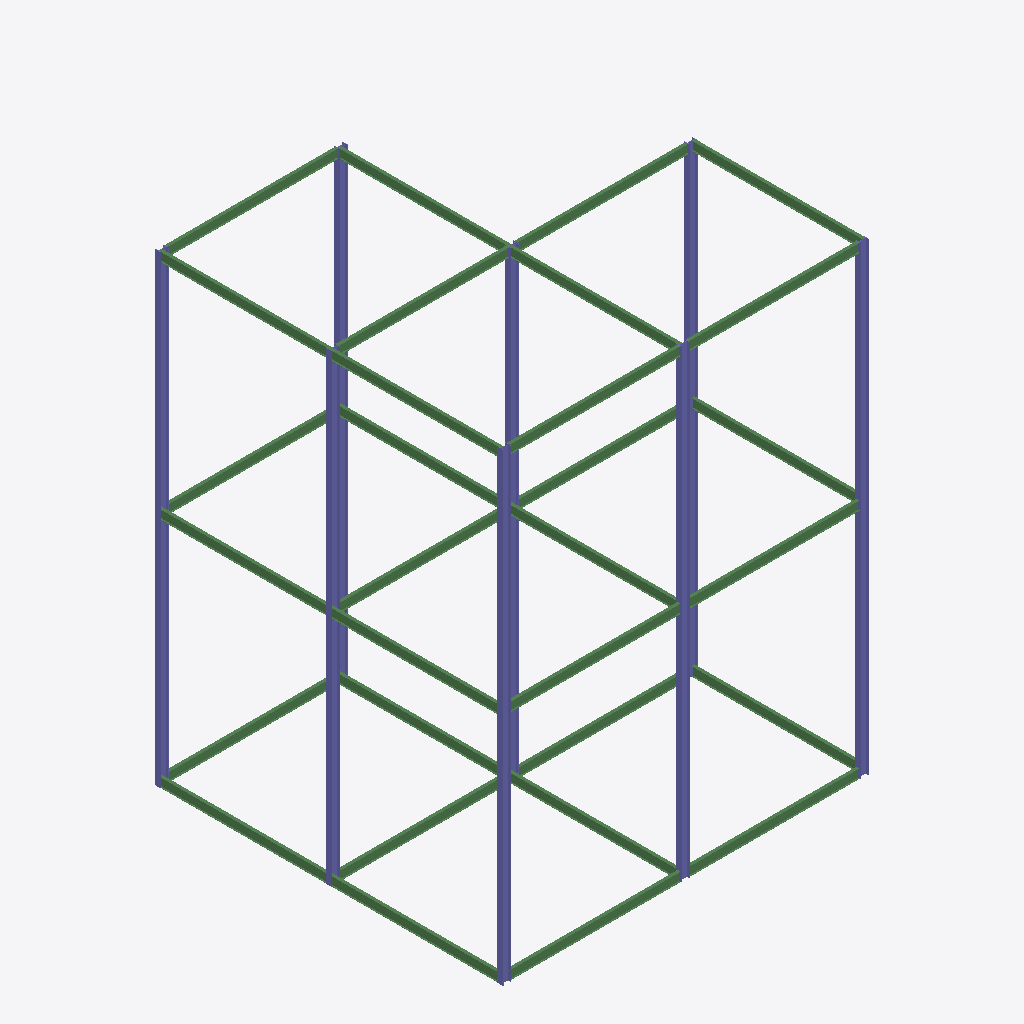
Isometric view of an IFC building model (IFC-SPF (STEP), schema IFC2X3, length unit millimetre), seen from the south-west, elements coloured by IFC class: 31 beams (green), 16 columns (violet).
Extent 16.2 m × 15.4 m × 20.6 m (x, y, z). Elements (54): 38 IfcBeam, 16 IfcColumn.

HEADER;
FILE_DESCRIPTION(('ViewDefinition [PresentationView]','Comment [Ironworkers Training Structure (1),SDS/2 Detailed model]'),'2;1');
FILE_NAME('s06-activity.ifc','2026-10-13T11:55:58+08:00',('belmore'),('Douglas Steel Fabricating Corp.'),'IfcOpenShell 0.8.5-post1','Bonsai 0.8.5-post1','None');
FILE_SCHEMA(('IFC2X3'));
ENDSEC;
DATA;
#560010=IFCPROJECT('1Q9Qo$4$$CGgrMT8FGVIkr',#560005,'Ironworkers Training Structure (1),SDS/2 Detailed model',$,$,$,$,(#560011),#560060);
#560020=IFCSITE('03vPFa$BHMIvRaIkil4IwQ',#560005,'Site',$,$,#560022,$,$,.ELEMENT.,$,$,$,$,$);
#560023=IFCBUILDING('2YjXF3aE7AHfCBRKFY83z2',#560005,'Building',$,$,#560025,$,$,.ELEMENT.,$,$,$);
#561050=IFCCOLUMN('3Jgx5E8SfCaeWIp0t9Kvec',#561064,'Column',$,$,#561514,#561063,$);
#560102=IFCCOLUMN('0hiRR5hcvE38rCz03F4WOq',#560101,'Column',$,$,#560529,#560112,$);
#560158=IFCCOLUMN('0D5LMYK2T1vQTplRcC7FvZ',#560172,'Column',$,$,#560549,#560171,$);
#560765=IFCCOLUMN('1H_PEs5kr0Tg18NUJIaYEP',#560779,'Column',$,$,#560889,#560778,$);
#561205=IFCCOLUMN('3dNpJpa2HAKuR4WMFLeagV',#561219,'Column',$,$,#561529,#561218,$);
#561015=IFCCOLUMN('3V72LYNFb1zx182CoYWlFn',#561029,'Column',$,$,#561509,#561028,$);
#560720=IFCCOLUMN('3DW$9Z94H1wv4kp2VAii3K',#560734,'Column',$,$,#561269,#560733,$);
#560580=IFCCOLUMN('014S_EXIjC0vryQ3yFu$4d',#560594,'Column',$,$,#560649,#560593,$);
#561220=IFCCOLUMN('1ZUJOEgXP8XfVHjHS7aeyI',#561234,'Column',$,$,#561534,#561233,$);
#561270=IFCCOLUMN('3fziowo5zDMxCEyQMzFcxT',#561284,'Column',$,$,#561539,#561283,$);
#561155=IFCCOLUMN('1NAAcZ2Zv459i96MGrnDjT',#561169,'Column',$,$,#561524,#561168,$);
#561285=IFCCOLUMN('0R$0ooaejEagWtpRSY5FQy',#561299,'Column',$,$,#561544,#561298,$);
#561120=IFCCOLUMN('0TPpvNr_T3HwS1cI9n2MHJ',#561134,'Column',$,$,#561519,#561133,$);
#561305=IFCBEAM('16EbULeoP0JxOgRI8SN3ra',#561319,'Beam',$,$,#561549,#561318,$);
#561365=IFCBEAM('0HJe0llN118QMWekjcsVtv',#561379,'Beam',$,$,#561564,#561378,$);
#561385=IFCBEAM('1ZjzzNcC55rQn0kmzhFdcS',#561399,'Beam',$,$,#561569,#561398,$);
#561425=IFCBEAM('0tUO4mh3X1BPTDkVG5f8EC',#561439,'Beam',$,$,#561579,#561438,$);
#561325=IFCBEAM('2Fr8fEyRLDVfwpNzzvp2_i',#561339,'Beam',$,$,#561554,#561338,$);
#560780=IFCBEAM('2salcYxV1Ftf22QZnZUK9R',#560794,'Beam',$,$,#560909,#560793,$);
#561065=IFCBEAM('37I90KCT13nwEib6QlJ7x5',#561079,'Beam',$,$,#561304,#561078,$);
#561135=IFCBEAM('2wy5zCGj5F6899pCbHCnFi',#561149,'Beam',$,$,#561364,#561148,$);
#561405=IFCBEAM('1RKtYguoP4pQSxJdBVFxG$',#561419,'Beam',$,$,#561574,#561418,$);
#561445=IFCBEAM('2xzjgk44L7Bu0a8bCXwTEY',#561459,'Beam',$,$,#561584,#561458,$);
#561345=IFCBEAM('1eqt74hpvD39MK5Z2xSafb',#561359,'Beam',$,$,#561559,#561358,$);
#561080=IFCBEAM('1GlCzCzFXEmwjvs3_rSPrv',#561094,'Beam',$,$,#561444,#561093,$);
#561250=IFCBEAM('2ORwcuD_L62fgGmQUhc4NA',#561264,'Beam',$,$,#561404,#561263,$);
#560510=IFCBEAM('3FscdfH$50hQbym0izbkQy',#560524,'Beam',$,$,#560629,#560523,$);
#560705=IFCBEAM('0IJjkRlz9EqPMg9TNcktFW',#560719,'Beam',$,$,#560929,#560718,$);
#561465=IFCBEAM('1Zk95wfoD1NwMOd1d5T1cK',#561479,'Beam',$,$,#561589,#561478,$);
#561485=IFCBEAM('0BTw02e_z8ORZSoI6BlspR',#561499,'Beam',$,$,#561594,#561498,$);
#561190=IFCBEAM('25j0mOAJb5uQFlISzShLSV',#561204,'Beam',$,$,#561464,#561203,$);
#560950=IFCBEAM('29Ky7fQFLEaRb$AJeeAemt',#560964,'Beam',$,$,#560969,#560963,$);
#561035=IFCBEAM('0$NVSDa8fA6fjQzfDPhkQ8',#561049,'Beam',$,$,#561344,#561048,$);
#560985=IFCBEAM('1rHMkDjjH7DfdkDkaTY5ff',#560999,'Beam',$,$,#561034,#560998,$);
#560930=IFCBEAM('3n6AOrnrP5VfCXUCDXkAyM',#560944,'Beam',$,$,#560949,#560943,$);
#561235=IFCBEAM('3e7T7yKC14xw4i7ZtWR8wl',#561249,'Beam',$,$,#561484,#561248,$);
#560735=IFCBEAM('1P$oeFG$H44OTJBNw6Azxq',#560749,'Beam',$,$,#561099,#560748,$);
#560910=IFCBEAM('2F7DfjXNT9HgkvchskBZp6',#560924,'Beam',$,$,#561174,#560923,$);
#561175=IFCBEAM('1qKzPwRcz0PRmlm9_Al8hA',#561189,'Beam',$,$,#561384,#561188,$);
#560595=IFCBEAM('2fzaNUvnzFM9s3PAXv6xiQ',#560609,'Beam',$,$,#560669,#560608,$);
#561000=IFCBEAM('3nJnp$2uH0BgHZRxGcP2y7',#561014,'Beam',$,$,#561424,#561013,$);
#561100=IFCBEAM('14uEtiRArCYu466RqVKvjX',#561114,'Beam',$,$,#561324,#561113,$);
#560890=IFCCOLUMN('2AIlDknI16FxI5KZ2fmqRV',#560904,'Column',$,$,#561154,#560903,$);
#560810=IFCCOLUMN('27E6uDfM53OxVAfw_P3KeI',#560824,'Column',$,$,#560811,#560823,$);
#560750=IFCCOLUMN('20v7L4_M90YwojQ$A9dFSV',#560764,'Column',$,$,#561119,#560763,$);
#560209=IFCBEAM('0k1BTg3L988eZ8Z14ROE38',#560208,'Beam',$,$,#560509,#560219,$);
#560230=IFCBEAM('2j3bvr0$94JB6kyiZ45Gvt',#560244,'Beam',$,$,#560231,#560243,$);
ENDSEC;
